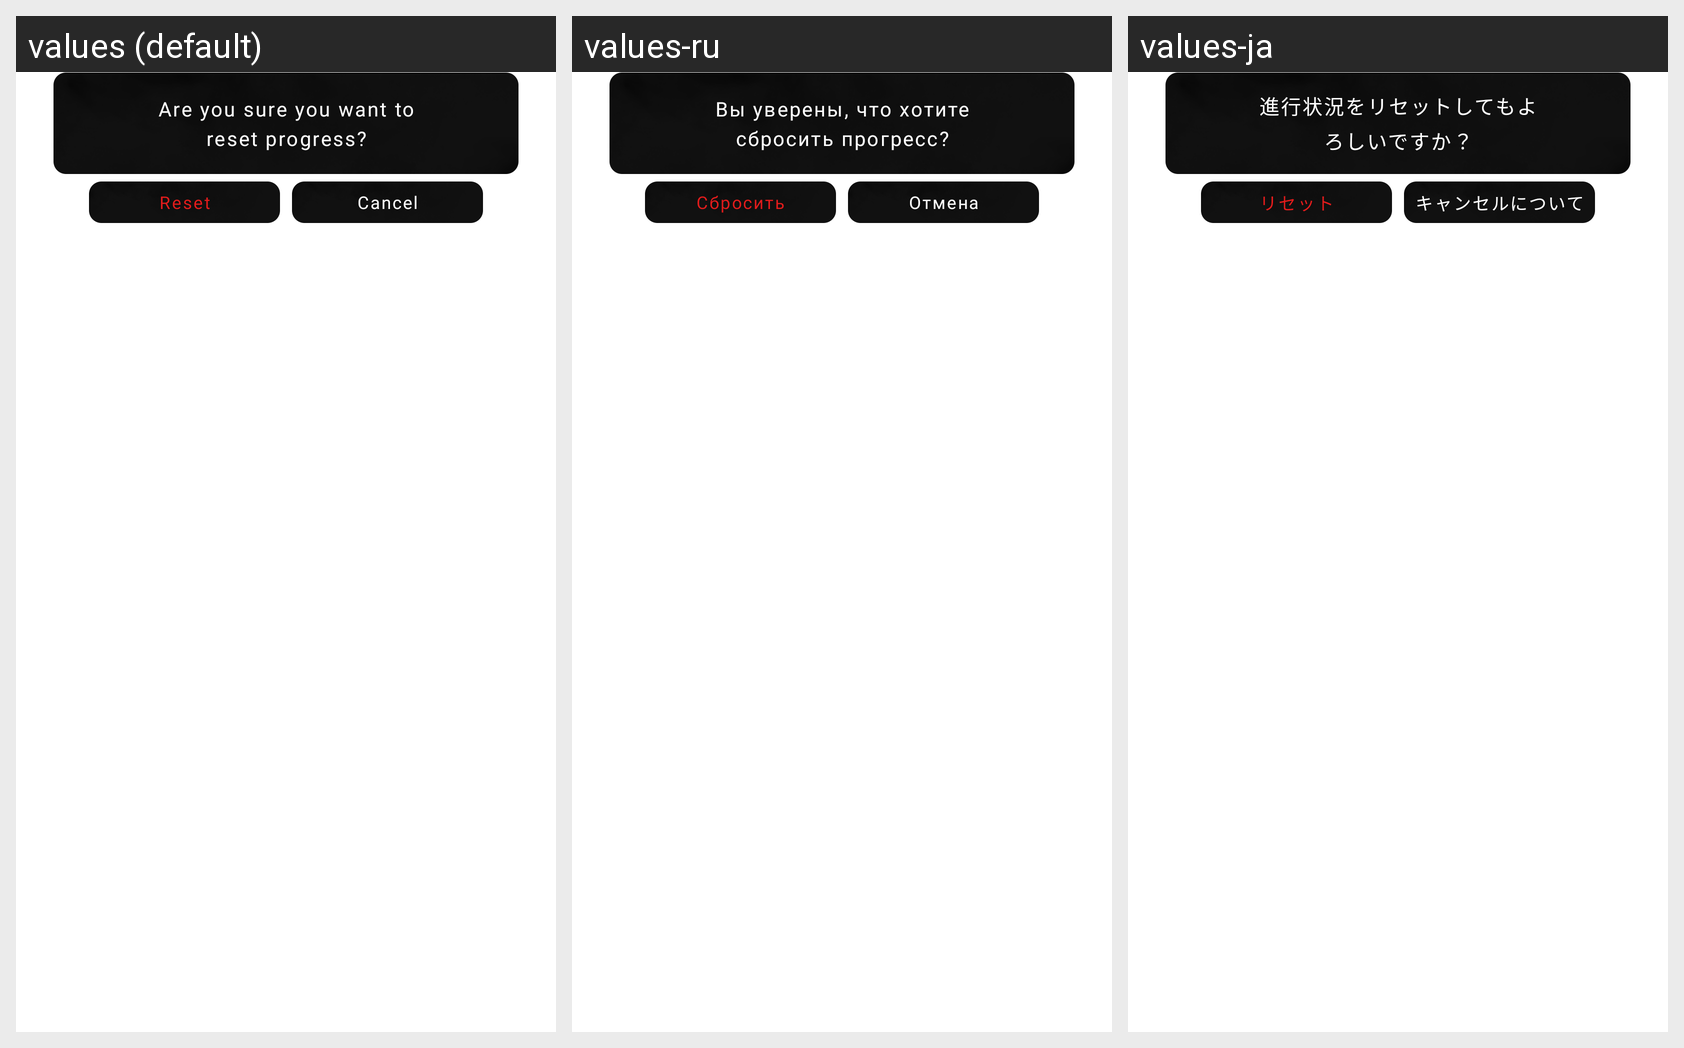

The Android screen above is rendered under several locales of the same app. Produce the string resources it draws, with the default and per-locale values.
Android screen res/layout/dialog_reset_challenges.xml rendered under 3 locales, left to right: values (default), values-ru, values-ja. Device: Nexus 5 (rendered at 1080×1920; each locale shown at half size, 540×960, under a caption strip naming it); theme Theme.DBDHelperBeta.
Strings drawn on this screen, with the default value and each locale's value (text and hints the layout hard-codes, and strings that could not be matched under every locale, appear in the picture but are not listed):

reset_progress_text
  values: Are you sure you want to reset progress?
  values-ru: Вы уверены, что хотите сбросить прогресс?
  values-ja: 進行状況をリセットしてもよろしいですか？

reset
  values: Reset
  values-ru: Сбросить
  values-ja: リセット

cancel
  values: Cancel
  values-ru: Отмена
  values-ja: キャンセルについて
